pico-8 play session: no input (idle), after a click and taps of 🅾, ❎, 🅾+❎, 🅾 in the second before t = 0

[t = 1 s] idle ~1s (no d-pad/buttons)
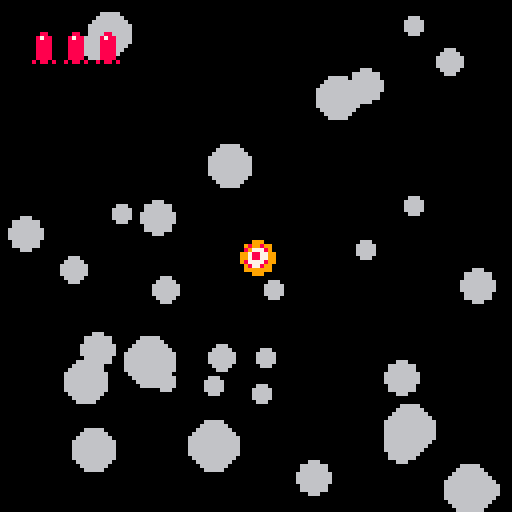
[t = 2 s] idle ~2s (no d-pad/buttons)
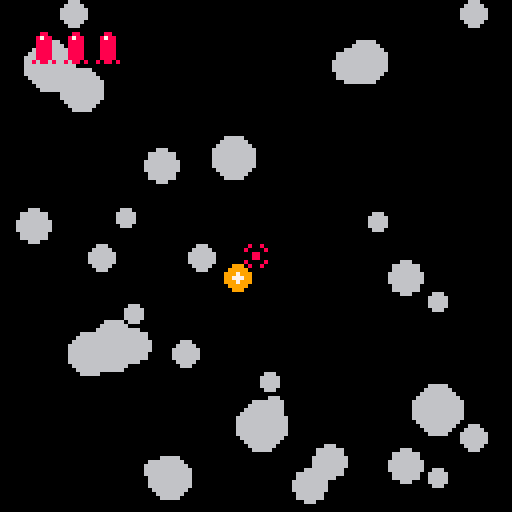
[t = 4 s] idle ~4s (no d-pad/buttons)
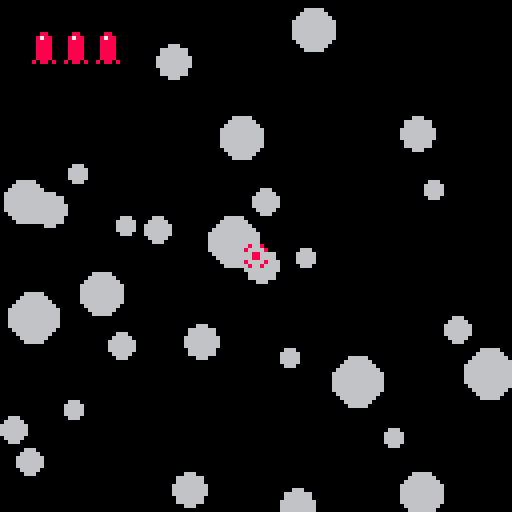
[t = 8 s] idle ~8s (no d-pad/buttons)
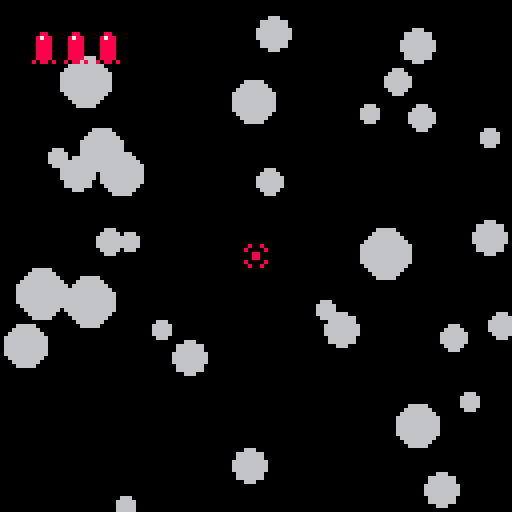

pico-8 cartridge
version 7
__lua__
-- created for the pico8 jam 2
-- in two days by @friedyeti
-- theme was "chain reaction"

-- config
numberofcircles = 32
numberofshots = 5

useseed = false
seed = 8675309

-- called once at the start
function _init()
	cls()
	if(useseed) then srand(seed) end
	circle = {}
	explodedcircle = {}
	for x=1,numberofcircles do
		make_circle(rnd(127),rnd(127),2+rnd(5),6,.1+rnd(1),rnd(2)-1,rnd(2)-1)
	end
	crosshair = {}
	crosshair.x = 64
	crosshair.y = 64
	crosshair.shotsremaining = numberofshots

	gamemenu = true
	gamewon = false
	gamelost = false
	
	endgametimer = 60
	
	flashingtext = {}
	flashingtext.color = 7
	flashingtext.countdown = 50
	music(0,0,1)
end

-- called once a frame
function _update()
	handle_input()
	if(gamemenu) then countdown_flashing_text() end
	if(not gamemenu) then
		foreach(circle,move_circle) 
		foreach(circle,check_collision_with_exploded_circles)
		foreach(explodedcircle,decay_exploded_circle)	
		if(not (gamewon or gamelost)) then	check_if_won() end
		if(gamewon or gamelost) then
			if(btnp(4) and endgametimer < 0) then _init() end
		end
	end
end

-- called once a frame
function _draw()
	cls()
	if(gamemenu) then
		spr(8,32,16,8,8)
		print("destroy all circles!",26,90,7)
		print("press z to start", 32,97,flashingtext.color)
		print("@friedyeti",44,120,6)
		print("#p8jam2",50,114,6)
		spr(32,35,118)
	else
		foreach(explodedcircle,draw_exploded_circle)
		foreach(circle,draw_circle)
		spr(1,crosshair.x-4,crosshair.y-4)
		if (crosshair.shotsremaining > 0)
			then for i=1,crosshair.shotsremaining
				do spr(16,8*i,8) end
		end
		if(gamewon) then print("you won!",50,50,7) end
		if(gamelost)
			then print("you lose!",48,50,7)
			print(count(circle).." remaining", 40,64,7) end
		if(gamewon or gamelost) then endgametimer = endgametimer - 1
			if(endgametimer < 0) then print ("press z to restart",30,80,7) end end
	end
end

function make_circle(x,y,circradius,circcolor,circspeed,circdx,circdy)
	local tempcircle = {}
	tempcircle.x = x
	tempcircle.y = y
	tempcircle.radius = circradius
	tempcircle.color = circcolor
	tempcircle.dx = circspeed * circdx
	tempcircle.dy = circspeed * circdy
	tempcircle.explosionradius = circradius
		
	add(circle,tempcircle)
	return tempcircle
end

function move_circle(currentcircle)
	currentcircle.x = currentcircle.x + currentcircle.dx
	currentcircle.y = currentcircle.y + currentcircle.dy
	if (currentcircle.x > 127) then currentcircle.x = 0 end
	if (currentcircle.x < 0) then currentcircle.x = 127 end
	if (currentcircle.y > 127) then currentcircle.y = 0 end
	if (currentcircle.y < 0) then currentcircle.y = 127 end 
end

function draw_circle(currentcircle)
	circfill(currentcircle.x,currentcircle.y,currentcircle.radius,currentcircle.color)
--	circfill(currentcircle.x,currentcircle.y,currentcircle.radius-1,currentcircle.color)
--	if(currentcircle.radius < 3) then spr(2,currentcircle.x,currentcircle.y)
--	elseif(currentcircle.radius < 4) then spr(3,currentcircle.x,currentcircle.y)
--	elseif(currentcircle.radius < 5) then spr(4, currentcircle.x,currentcircle.y)
--	elseif(currentcircle.radius < 6) then spr(5,currentcircle.x, currentcircle.y)
--	else spr(6,currentcircle.x,currentcircle.y) end
end

function draw_exploded_circle(currentcircle)
	circfill(currentcircle.x,currentcircle.y,currentcircle.explosionradius,9)
	circfill(currentcircle.x,currentcircle.y,currentcircle.explosionradius-2,10)
	circfill(currentcircle.x,currentcircle.y,currentcircle.explosionradius/2,7)
end

function explode_circle(currentcircle)
--	currentcircle.color = 12
	sfx(1)
	currentcircle.timeremaining = 60
	add(explodedcircle,currentcircle)
	del(circle,currentcircle)
end

function decay_exploded_circle(currentcircle)
	currentcircle.explosionradius = currentcircle.explosionradius + currentcircle.radius * 0.0333333
	currentcircle.timeremaining = currentcircle.timeremaining - 1
	if (currentcircle.timeremaining < 0) then del(explodedcircle,currentcircle) end
end

function check_collision_with_exploded_circles(currentcircle)
	if(count(explodedcircle) > 0) then
		for i=1,count(explodedcircle)
			do collide_circles(currentcircle,explodedcircle[i])
		end
	end
end

function collide_circles(currentcircle,currentexplodedcircle)
	if((currentcircle.x < currentexplodedcircle.x + currentexplodedcircle.explosionradius)
		and (currentcircle.x > currentexplodedcircle.x - currentexplodedcircle.explosionradius)
		and (currentcircle.y < currentexplodedcircle.y + currentexplodedcircle.explosionradius)
		and (currentcircle.y > currentexplodedcircle.y - currentexplodedcircle.explosionradius))
			then explode_circle(currentcircle) end
	
end

function handle_input()
	if(btn(0)) then crosshair.x = crosshair.x - 1 end
	if(btn(1)) then crosshair.x = crosshair.x + 1 end
	if(btn(2)) then crosshair.y = crosshair.y - 1 end
	if(btn(3)) then crosshair.y = crosshair.y + 1 end
	
	if(crosshair.x > 127) then crosshair.x = 127 end
	if(crosshair.x < 0) then crosshair.x = 0 end
	if(crosshair.y > 127) then crosshair.y = 127 end
	if(crosshair.y < 0) then crosshair.y = 0 end

	if((btnp(4)) and (crosshair.shotsremaining > 0) and not gamemenu) then shoot()
	elseif((btnp(4)) and (gamemenu)) then gamemenu = false
		sfx(4) end
end

function shoot()
	-- check overlap with all circles
	-- if any overlap, call explode on them
	sfx(0)
	crosshair.shotsremaining = crosshair.shotsremaining - 1
	if (crosshair.shotsremaining < 0) then crosshair.shotsremaining = 0 end
	--foreach(circle,check_overlap_with_crosshair)
	local currentcircle = make_circle(crosshair.x,crosshair.y,2,8,0,0,0)
	sfx(1)
	currentcircle.timeremaining = 60
	add(explodedcircle,currentcircle)
	del(circle,currentcircle)
end

function check_overlap_with_crosshair(currentcircle)
	if((crosshair.x < currentcircle.x + currentcircle.radius)
		and (crosshair.x > currentcircle.x - currentcircle.radius)
		and (crosshair.y < currentcircle.y + currentcircle.radius)
		and (crosshair.y > currentcircle.y - currentcircle.radius))
			then explode_circle(currentcircle) end
end

function check_if_won()
	if(count(circle) < 1) then gamewon = true
		sfx(3)
	elseif((crosshair.shotsremaining < 1) and (count(explodedcircle) < 1)) then gamelost = true
		sfx(2) end
end

function countdown_flashing_text()
	flashingtext.countdown = flashingtext.countdown - 1
	if(flashingtext.countdown == 25) then flashingtext.color = 5 end
	if(flashingtext.countdown == 0)
		then flashingtext.color = 7
		flashingtext.countdown = 50 end
end
__gfx__
00000000000000000000000000000000000000000000000000666600000000000000000000000000000000000066666666666600000000000000000000000000
00000000008008000000000000066000000660000006660006666660000000000000000000000000000000666666666666666666660000000000000000000000
000000000800008000066000006666000066660000656660665666560000000000000000000000000006666666eeeeeeeeeeee66666660000000000000000000
00000000000880000066560006666660066566600666666666666666000000000000000000000000066666888888eeeeeeeeeeeeee6666600000000000000000
000000000008800000666600066656600666666006666656666656660000000000000000000000066666888888888888eeeeeeeeeee766666000000000000000
0000000008000080000660000066660000666600065666666666666600000000000000000000006666888888888888888888eeeeeee777666600000000000000
0000000000800800000000000006600000066000006665600665666000000000000000000000066688888888888888888888888eeeeee7776660000000000000
0000000000000000000000000000000000000000000666000066660000000000000000000006666888888888888888888888888888eeeee77666600000000000
0088000000000000000000000000000000000000000000000000000000000000000000000066688888888888888888888888888888888eeee776660000000000
087880000000000000000000000000000000000000000000000000000000000000000000066688888888888888888888888888888888888eeee7666000000000
0888800000000000000000000000000000000000000000000000000000000000000000006668888888888888888888888888888888888888eeee766600000000
08888000000000000000000000000000000000000000000000000000000000000000000666888888888888888888888888888888888888888eeeee6660000000
088880000000000000000000000000000000000000000000000000000000000000000006688888888888888888888888888888888888888888eeee7660000000
0888800000000000000000000000000000000000000000000000000000000000000000668888888888888888888888888888888888888888888eeee766000000
08888000000000000000000000000000000000000000000000000000000000000000066688888888888888888888888888888888888888888888eeee66600000
80880800000000000000000000000000000000000000000000000000000000000000666888888888888888888888888888888888888888888888eeee76660000
000000000000000000000000000000000000000000000000000000000000000000006688888888888888888888888888888888888888888888888eeee7660000
c000ccc000000000000000000000000000000000000000000000000000000000000666888888888888888888888888888888888888888888888888eee7666000
cccccccc00000000000000000000000000000000000000000000000000000000000568888888888888888888888888888888888888888888888888eeee766000
0cccccc0000000000000000000000000000000000000000000000000000000000055688888888888888888888888888888888888888888888888888eeee66600
00ccccc0000000000000000000000000000000000000000000000000000000000055888888888888888888888888888888888888888888888888888eeeee6600
0cccccc00000000000000000000000000000000000000000000000000000000000558888888777788888888888888778888888888778877888888888eeee6600
000ccc000000000000000000000000000000000000000000000000000000000005588888888778778877788877788778778877788778877877788888eeeee660
000000000000000000000000000000000000000000000000000000000000000005588888888778778778778778778778788778778777877778778888eeeee660
0000000000000000000000000000000000000000000000000000000000000000055888888887787787787787787787787887787787788887788888888eeee660
0000000000000000000000000000000000000000000000000000000000000000055888888887777887787787788887777887777787788887777888888eeee660
0000000000000000000000000000000000000000000000000000000000000000552888888887787787787787788887777887788887788888777788888eeeee66
00000000000000000000000000000000000000000000000000000000000000005528888888877877877877877877877878877877877888888877888888eeee66
00000000000000000000000000000000000000000000000000000000000000005528888888877877877877877877877877877877877888877877888888eeee66
00000000000000000000000000000000000000000000000000000000000000005522888888877877887778887778877877887778877788877778888888eeee66
000000000000000000000000000000000000000000000000000000000000000055228888888888888888888888888888888888888888888888888888888eee66
000000000000000000000000000000000000000000000000000000000000000055228888888888888888888888888888888888888888888888888888888eee66
000000000000000000000000000000000000000000000000000000000000000055228888887777888888888887788887777887788888888888888888888eee66
0000000000000000000000000000000000000000000000000000000000000000552228888877877887778877777888778877877887778877788777888888ee66
0000000000000000000000000000000000000000000000000000000000000000552228888877877877877877877888778877877877877877787787788888ee66
0000000000000000000000000000000000000000000000000000000000000000552228888877877877877877877888778888877877877877887787788888ee66
00000000000000000000000000000000000000000000000000000000000000005522228888777788777778778778887787778778887778778877777888888e66
00000000000000000000000000000000000000000000000000000000000000005522228888778778778888778778887788778778778778778877888888888e66
00000000000000000000000000000000000000000000000000000000000000000552228888778778778778778778887788778778778778778877877888888660
00000000000000000000000000000000000000000000000000000000000000000552222888778778778778778778887788778778778778778877877888888660
00000000000000000000000000000000000000000000000000000000000000000552222888778778877788777778888777878778777778778887778888888660
00000000000000000000000000000000000000000000000000000000000000000552222288888888888888888888888888888888888888888888888888888660
00000000000000000000000000000000000000000000000000000000000000000055222288888888888888888888888888888888888888888888888888886600
00000000000000000000000000000000000000000000000000000000000000000055222228888888888888888888888888888888888888888888888888886600
00000000000000000000000000000000000000000000000000000000000000000055522228888888888888888888888888888888888888888888888888866600
00000000000000000000000000000000000000000000000000000000000000000005522222888888888888888888888888888888888888888888888888866000
00000000000000000000000000000000000000000000000000000000000000000005552222288888888888888888888888888888888888888888888888666000
00000000000000000000000000000000000000000000000000000000000000000000552222288888888888888888888888888888888888888888888888660000
00000000000000000000000000000000000000000000000000000000000000000000555222228888888888888888888888888888888888888888888886660000
00000000000000000000000000000000000000000000000000000000000000000000055522222888888888888888888888888888888888888888888866600000
00000000000000000000000000000000000000000000000000000000000000000000005522222288888888888888888888888888888888888888888866000000
00000000000000000000000000000000000000000000000000000000000000000000000552222228888888888888888888888888888888888888888660000000
00000000000000000000000000000000000000000000000000000000000000000000000555222222288888888888888888888888888888888888886660000000
00000000000000000000000000000000000000000000000000000000000000000000000055522222222888888888888888888888888888888888866600000000
00000000000000000000000000000000000000000000000000000000000000000000000005552222222228888888888888888888888888888888666000000000
00000000000000000000000000000000000000000000000000000000000000000000000000555222222222288888888888888888888888888886660000000000
00000000000000000000000000000000000000000000000000000000000000000000000000055552222222222888888888888888888888888666600000000000
00000000000000000000000000000000000000000000000000000000000000000000000000000555222222222228888888888888888888886660000000000000
00000000000000000000000000000000000000000000000000000000000000000000000000000055552222222222228888888888888888666600000000000000
00000000000000000000000000000000000000000000000000000000000000000000000000000005555522222222222228888888888855666000000000000000
00000000000000000000000000000000000000000000000000000000000000000000000000000000055555222222222222228888885555500000000000000000
00000000000000000000000000000000000000000000000000000000000000000000000000000000000555555522222222222255555550000000000000000000
00000000000000000000000000000000000000000000000000000000000000000000000000000000000000555555555555555555550000000000000000000000
00000000000000000000000000000000000000000000000000000000000000000000000000000000000000000055555555555500000000000000000000000000
00000000000000000000000000000000000000000000000000000000000000000000000000000000000000000000000000000000000000000000000000000000
00000000000000000000000000000000000000000000000000000000000000000000000000000000000000000000000000000000000000000000000000000000
00000000000000000000000000000000000000000000000000000000000000000000000000000000000000000000000000000000000000000000000000000000
00000000000000000000000000000000000000000000000000000000000000000000000000000000000000000000000000000000000000000000000000000000
00000000000000000000000000000000000000000000000000000000000000000000000000000000000000000000000000000000000000000000000000000000
00000000000000000000000000000000000000000000000000000000000000000000000000000000000000000000000000000000000000000000000000000000
00000000000000000000000000000000000000000000000000000000000000000000000000000000000000000000000000000000000000000000000000000000
00000000000000000000000000000000000000000000000000000000000000000000000000000000000000000000000000000000000000000000000000000000
00000000000000000000000000000000000000000000000000000000000000000000000000000000000000000000000000000000000000000000000000000000
00000000000000000000000000000000000000000000000000000000000000000000000000000000000000000000000000000000000000000000000000000000
00000000000000000000000000000000000000000000000000000000000000000000000000000000000000000000000000000000000000000000000000000000
00000000000000000000000000000000000000000000000000000000000000000000000000000000000000000000000000000000000000000000000000000000
00000000000000000000000000000000000000000000000000000000000000000000000000000000000000000000000000000000000000000000000000000000
00000000000000000000000000000000000000000000000000000000000000000000000000000000000000000000000000000000000000000000000000000000
00000000000000000000000000000000000000000000000000000000000000000000000000000000000000000000000000000000000000000000000000000000
00000000000000000000000000000000000000000000000000000000000000000000000000000000000000000000000000000000000000000000000000000000
00000000000000000000000000000000000000000000000000000000000000000000000000000000000000000000000000000000000000000000000000000000
00000000000000000000000000000000000000000000000000000000000000000000000000000000000000000000000000000000000000000000000000000000
00000000000000000000000000000000000000000000000000000000000000000000000000000000000000000000000000000000000000000000000000000000
00000000000000000000000000000000000000000000000000000000000000000000000000000000000000000000000000000000000000000000000000000000
00000000000000000000000000000000000000000000000000000000000000000000000000000000000000000000000000000000000000000000000000000000
00000000000000000000000000000000000000000000000000000000000000000000000000000000000000000000000000000000000000000000000000000000
00000000000000000000000000000000000000000000000000000000000000000000000000000000000000000000000000000000000000000000000000000000
00000000000000000000000000000000000000000000000000000000000000000000000000000000000000000000000000000000000000000000000000000000
00000000000000000000000000000000000000000000000000000000000000000000000000000000000000000000000000000000000000000000000000000000
00000000000000000000000000000000000000000000000000000000000000000000000000000000000000000000000000000000000000000000000000000000
00000000000000000000000000000000000000000000000000000000000000000000000000000000000000000000000000000000000000000000000000000000
00000000000000000000000000000000000000000000000000000000000000000000000000000000000000000000000000000000000000000000000000000000
00000000000000000000000000000000000000000000000000000000000000000000000000000000000000000000000000000000000000000000000000000000
00000000000000000000000000000000000000000000000000000000000000000000000000000000000000000000000000000000000000000000000000000000
00000000000000000000000000000000000000000000000000000000000000000000000000000000000000000000000000000000000000000000000000000000
00000000000000000000000000000000000000000000000000000000000000000000000000000000000000000000000000000000000000000000000000000000
00000000000000000000000000000000000000000000000000000000000000000000000000000000000000000000000000000000000000000000000000000000
00000000000000000000000000000000000000000000000000000000000000000000000000000000000000000000000000000000000000000000000000000000
00000000000000000000000000000000000000000000000000000000000000000000000000000000000000000000000000000000000000000000000000000000
00000000000000000000000000000000000000000000000000000000000000000000000000000000000000000000000000000000000000000000000000000000
00000000000000000000000000000000000000000000000000000000000000000000000000000000000000000000000000000000000000000000000000000000
00000000000000000000000000000000000000000000000000000000000000000000000000000000000000000000000000000000000000000000000000000000
00000000000000000000000000000000000000000000000000000000000000000000000000000000000000000000000000000000000000000000000000000000
00000000000000000000000000000000000000000000000000000000000000000000000000000000000000000000000000000000000000000000000000000000
00000000000000000000000000000000000000000000000000000000000000000000000000000000000000000000000000000000000000000000000000000000
00000000000000000000000000000000000000000000000000000000000000000000000000000000000000000000000000000000000000000000000000000000
00000000000000000000000000000000000000000000000000000000000000000000000000000000000000000000000000000000000000000000000000000000
00000000000000000000000000000000000000000000000000000000000000000000000000000000000000000000000000000000000000000000000000000000
00000000000000000000000000000000000000000000000000000000000000000000000000000000000000000000000000000000000000000000000000000000
00000000000000000000000000000000000000000000000000000000000000000000000000000000000000000000000000000000000000000000000000000000
00000000000000000000000000000000000000000000000000000000000000000000000000000000000000000000000000000000000000000000000000000000
00000000000000000000000000000000000000000000000000000000000000000000000000000000000000000000000000000000000000000000000000000000
00000000000000000000000000000000000000000000000000000000000000000000000000000000000000000000000000000000000000000000000000000000
00000000000000000000000000000000000000000000000000000000000000000000000000000000000000000000000000000000000000000000000000000000
00000000000000000000000000000000000000000000000000000000000000000000000000000000000000000000000000000000000000000000000000000000
00000000000000000000000000000000000000000000000000000000000000000000000000000000000000000000000000000000000000000000000000000000
00000000000000000000000000000000000000000000000000000000000000000000000000000000000000000000000000000000000000000000000000000000
00000000000000000000000000000000000000000000000000000000000000000000000000000000000000000000000000000000000000000000000000000000
00000000000000000000000000000000000000000000000000000000000000000000000000000000000000000000000000000000000000000000000000000000
00000000000000000000000000000000000000000000000000000000000000000000000000000000000000000000000000000000000000000000000000000000
00000000000000000000000000000000000000000000000000000000000000000000000000000000000000000000000000000000000000000000000000000000
00000000000000000000000000000000000000000000000000000000000000000000000000000000000000000000000000000000000000000000000000000000
00000000000000000000000000000000000000000000000000000000000000000000000000000000000000000000000000000000000000000000000000000000
00000000000000000000000000000000000000000000000000000000000000000000000000000000000000000000000000000000000000000000000000000000
00000000000000000000000000000000000000000000000000000000000000000000000000000000000000000000000000000000000000000000000000000000
00000000000000000000000000000000000000000000000000000000000000000000000000000000000000000000000000000000000000000000000000000000
00000000000000000000000000000000000000000000000000000000000000000000000000000000000000000000000000000000000000000000000000000000
00000000000000000000000000000000000000000000000000000000000000000000000000000000000000000000000000000000000000000000000000000000
__gff__
0000000000000000000000000000000000000000000000000000000000000000000000000000000000000000000000000000000000000000000000000000000000000000000000000000000000000000000000000000000000000000000000000000000000000000000000000000000000000000000000000000000000000000
0000000000000000000000000000000000000000000000000000000000000000000000000000000000000000000000000000000000000000000000000000000000000000000000000000000000000000000000000000000000000000000000000000000000000000000000000000000000000000000000000000000000000000
__map__
0000000000000000000000000000000000000000000000000000000000000000000000000000000000000000000000000000000000000000000000000000000000000000000000000000000000000000000000000000000000000000000000000000000000000000000000000000000000000000000000000000000000000000
0000000000000000000000000000000000000000000000000000000000000000000000000000000000000000000000000000000000000000000000000000000000000000000000000000000000000000000000000000000000000000000000000000000000000000000000000000000000000000000000000000000000000000
0000000000000000000000000000000000000000000000000000000000000000000000000000000000000000000000000000000000000000000000000000000000000000000000000000000000000000000000000000000000000000000000000000000000000000000000000000000000000000000000000000000000000000
0000000000000000000000000000000000000000000000000000000000000000000000000000000000000000000000000000000000000000000000000000000000000000000000000000000000000000000000000000000000000000000000000000000000000000000000000000000000000000000000000000000000000000
0000000000000000000000000000000000000000000000000000000000000000000000000000000000000000000000000000000000000000000000000000000000000000000000000000000000000000000000000000000000000000000000000000000000000000000000000000000000000000000000000000000000000000
0000000000000000000000000000000000000000000000000000000000000000000000000000000000000000000000000000000000000000000000000000000000000000000000000000000000000000000000000000000000000000000000000000000000000000000000000000000000000000000000000000000000000000
0000000000000000000000000000000000000000000000000000000000000000000000000000000000000000000000000000000000000000000000000000000000000000000000000000000000000000000000000000000000000000000000000000000000000000000000000000000000000000000000000000000000000000
0000000000000000000000000000000000000000000000000000000000000000000000000000000000000000000000000000000000000000000000000000000000000000000000000000000000000000000000000000000000000000000000000000000000000000000000000000000000000000000000000000000000000000
0000000000000000000000000000000000000000000000000000000000000000000000000000000000000000000000000000000000000000000000000000000000000000000000000000000000000000000000000000000000000000000000000000000000000000000000000000000000000000000000000000000000000000
0000000000000000000000000000000000000000000000000000000000000000000000000000000000000000000000000000000000000000000000000000000000000000000000000000000000000000000000000000000000000000000000000000000000000000000000000000000000000000000000000000000000000000
0000000000000000000000000000000000000000000000000000000000000000000000000000000000000000000000000000000000000000000000000000000000000000000000000000000000000000000000000000000000000000000000000000000000000000000000000000000000000000000000000000000000000000
0000000000000000000000000000000000000000000000000000000000000000000000000000000000000000000000000000000000000000000000000000000000000000000000000000000000000000000000000000000000000000000000000000000000000000000000000000000000000000000000000000000000000000
0000000000000000000000000000000000000000000000000000000000000000000000000000000000000000000000000000000000000000000000000000000000000000000000000000000000000000000000000000000000000000000000000000000000000000000000000000000000000000000000000000000000000000
0000000000000000000000000000000000000000000000000000000000000000000000000000000000000000000000000000000000000000000000000000000000000000000000000000000000000000000000000000000000000000000000000000000000000000000000000000000000000000000000000000000000000000
0000000000000000000000000000000000000000000000000000000000000000000000000000000000000000000000000000000000000000000000000000000000000000000000000000000000000000000000000000000000000000000000000000000000000000000000000000000000000000000000000000000000000000
0000000000000000000000000000000000000000000000000000000000000000000000000000000000000000000000000000000000000000000000000000000000000000000000000000000000000000000000000000000000000000000000000000000000000000000000000000000000000000000000000000000000000000
0000000000000000000000000000000000000000000000000000000000000000000000000000000000000000000000000000000000000000000000000000000000000000000000000000000000000000000000000000000000000000000000000000000000000000000000000000000000000000000000000000000000000000
0000000000000000000000000000000000000000000000000000000000000000000000000000000000000000000000000000000000000000000000000000000000000000000000000000000000000000000000000000000000000000000000000000000000000000000000000000000000000000000000000000000000000000
0000000000000000000000000000000000000000000000000000000000000000000000000000000000000000000000000000000000000000000000000000000000000000000000000000000000000000000000000000000000000000000000000000000000000000000000000000000000000000000000000000000000000000
0000000000000000000000000000000000000000000000000000000000000000000000000000000000000000000000000000000000000000000000000000000000000000000000000000000000000000000000000000000000000000000000000000000000000000000000000000000000000000000000000000000000000000
0000000000000000000000000000000000000000000000000000000000000000000000000000000000000000000000000000000000000000000000000000000000000000000000000000000000000000000000000000000000000000000000000000000000000000000000000000000000000000000000000000000000000000
0000000000000000000000000000000000000000000000000000000000000000000000000000000000000000000000000000000000000000000000000000000000000000000000000000000000000000000000000000000000000000000000000000000000000000000000000000000000000000000000000000000000000000
0000000000000000000000000000000000000000000000000000000000000000000000000000000000000000000000000000000000000000000000000000000000000000000000000000000000000000000000000000000000000000000000000000000000000000000000000000000000000000000000000000000000000000
0000000000000000000000000000000000000000000000000000000000000000000000000000000000000000000000000000000000000000000000000000000000000000000000000000000000000000000000000000000000000000000000000000000000000000000000000000000000000000000000000000000000000000
0000000000000000000000000000000000000000000000000000000000000000000000000000000000000000000000000000000000000000000000000000000000000000000000000000000000000000000000000000000000000000000000000000000000000000000000000000000000000000000000000000000000000000
0000000000000000000000000000000000000000000000000000000000000000000000000000000000000000000000000000000000000000000000000000000000000000000000000000000000000000000000000000000000000000000000000000000000000000000000000000000000000000000000000000000000000000
0000000000000000000000000000000000000000000000000000000000000000000000000000000000000000000000000000000000000000000000000000000000000000000000000000000000000000000000000000000000000000000000000000000000000000000000000000000000000000000000000000000000000000
0000000000000000000000000000000000000000000000000000000000000000000000000000000000000000000000000000000000000000000000000000000000000000000000000000000000000000000000000000000000000000000000000000000000000000000000000000000000000000000000000000000000000000
0000000000000000000000000000000000000000000000000000000000000000000000000000000000000000000000000000000000000000000000000000000000000000000000000000000000000000000000000000000000000000000000000000000000000000000000000000000000000000000000000000000000000000
0000000000000000000000000000000000000000000000000000000000000000000000000000000000000000000000000000000000000000000000000000000000000000000000000000000000000000000000000000000000000000000000000000000000000000000000000000000000000000000000000000000000000000
0000000000000000000000000000000000000000000000000000000000000000000000000000000000000000000000000000000000000000000000000000000000000000000000000000000000000000000000000000000000000000000000000000000000000000000000000000000000000000000000000000000000000000
0000000000000000000000000000000000000000000000000000000000000000000000000000000000000000000000000000000000000000000000000000000000000000000000000000000000000000000000000000000000000000000000000000000000000000000000000000000000000000000000000000000000000000
